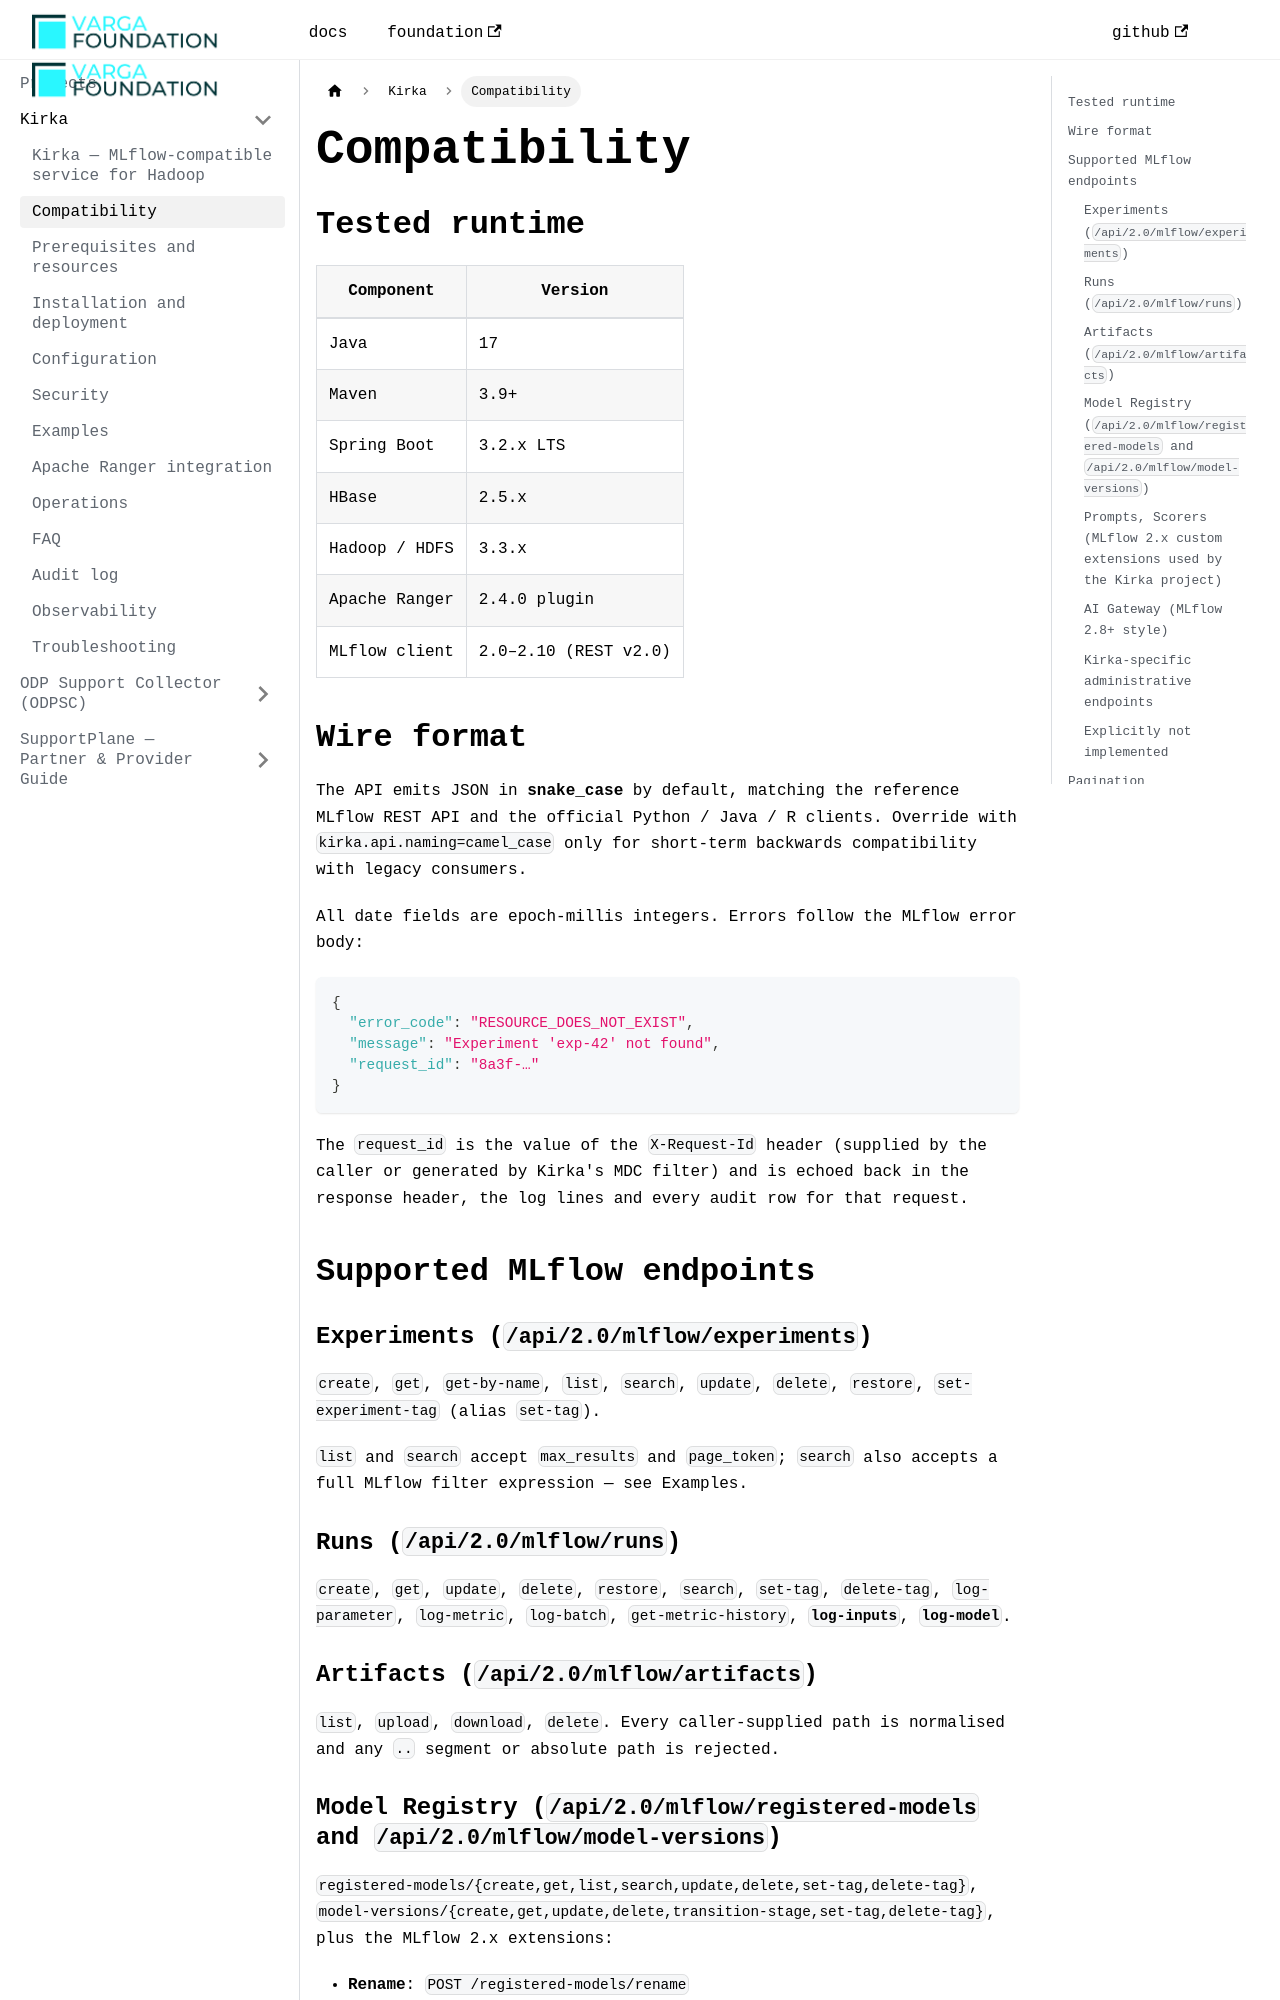

repository: VargaFoundation/docs · page: kirka/compatibility/index.html · generator: docusaurus

---
id: compatibility
title: Compatibility
sidebar_position: 2
---

## Tested runtime

| Component     | Version          |
|---------------|------------------|
| Java          | 17               |
| Maven         | 3.9+             |
| Spring Boot   | 3.2.x LTS        |
| HBase         | 2.5.x            |
| Hadoop / HDFS | 3.3.x            |
| Apache Ranger | 2.4.0 plugin     |
| MLflow client | 2.0–2.10 (REST v2.0) |

## Wire format

The API emits JSON in **snake_case** by default, matching the reference MLflow REST API and
the official Python / Java / R clients. Override with `kirka.api.naming=camel_case` only for
short-term backwards compatibility with legacy consumers.

All date fields are epoch-millis integers. Errors follow the MLflow error body:

```json
{
  "error_code": "RESOURCE_DOES_NOT_EXIST",
  "message": "Experiment 'exp-42' not found",
  "request_id": "8a3f-…"
}
```

The `request_id` is the value of the `X-Request-Id` header (supplied by the caller or
generated by Kirka's MDC filter) and is echoed back in the response header, the log lines
and every audit row for that request.

## Supported MLflow endpoints

### Experiments (`/api/2.0/mlflow/experiments`)

`create`, `get`, `get-by-name`, `list`, `search`, `update`, `delete`, `restore`,
`set-experiment-tag` (alias `set-tag`).

`list` and `search` accept `max_results` and `page_token`; `search` also accepts a full
MLflow filter expression — see [Examples](./examples.md#search-filters).

### Runs (`/api/2.0/mlflow/runs`)

`create`, `get`, `update`, `delete`, `restore`, `search`, `set-tag`, `delete-tag`,
`log-parameter`, `log-metric`, `log-batch`, `get-metric-history`, **`log-inputs`**,
**`log-model`**.

### Artifacts (`/api/2.0/mlflow/artifacts`)

`list`, `upload`, `download`, `delete`. Every caller-supplied path is normalised and any
`..` segment or absolute path is rejected.
